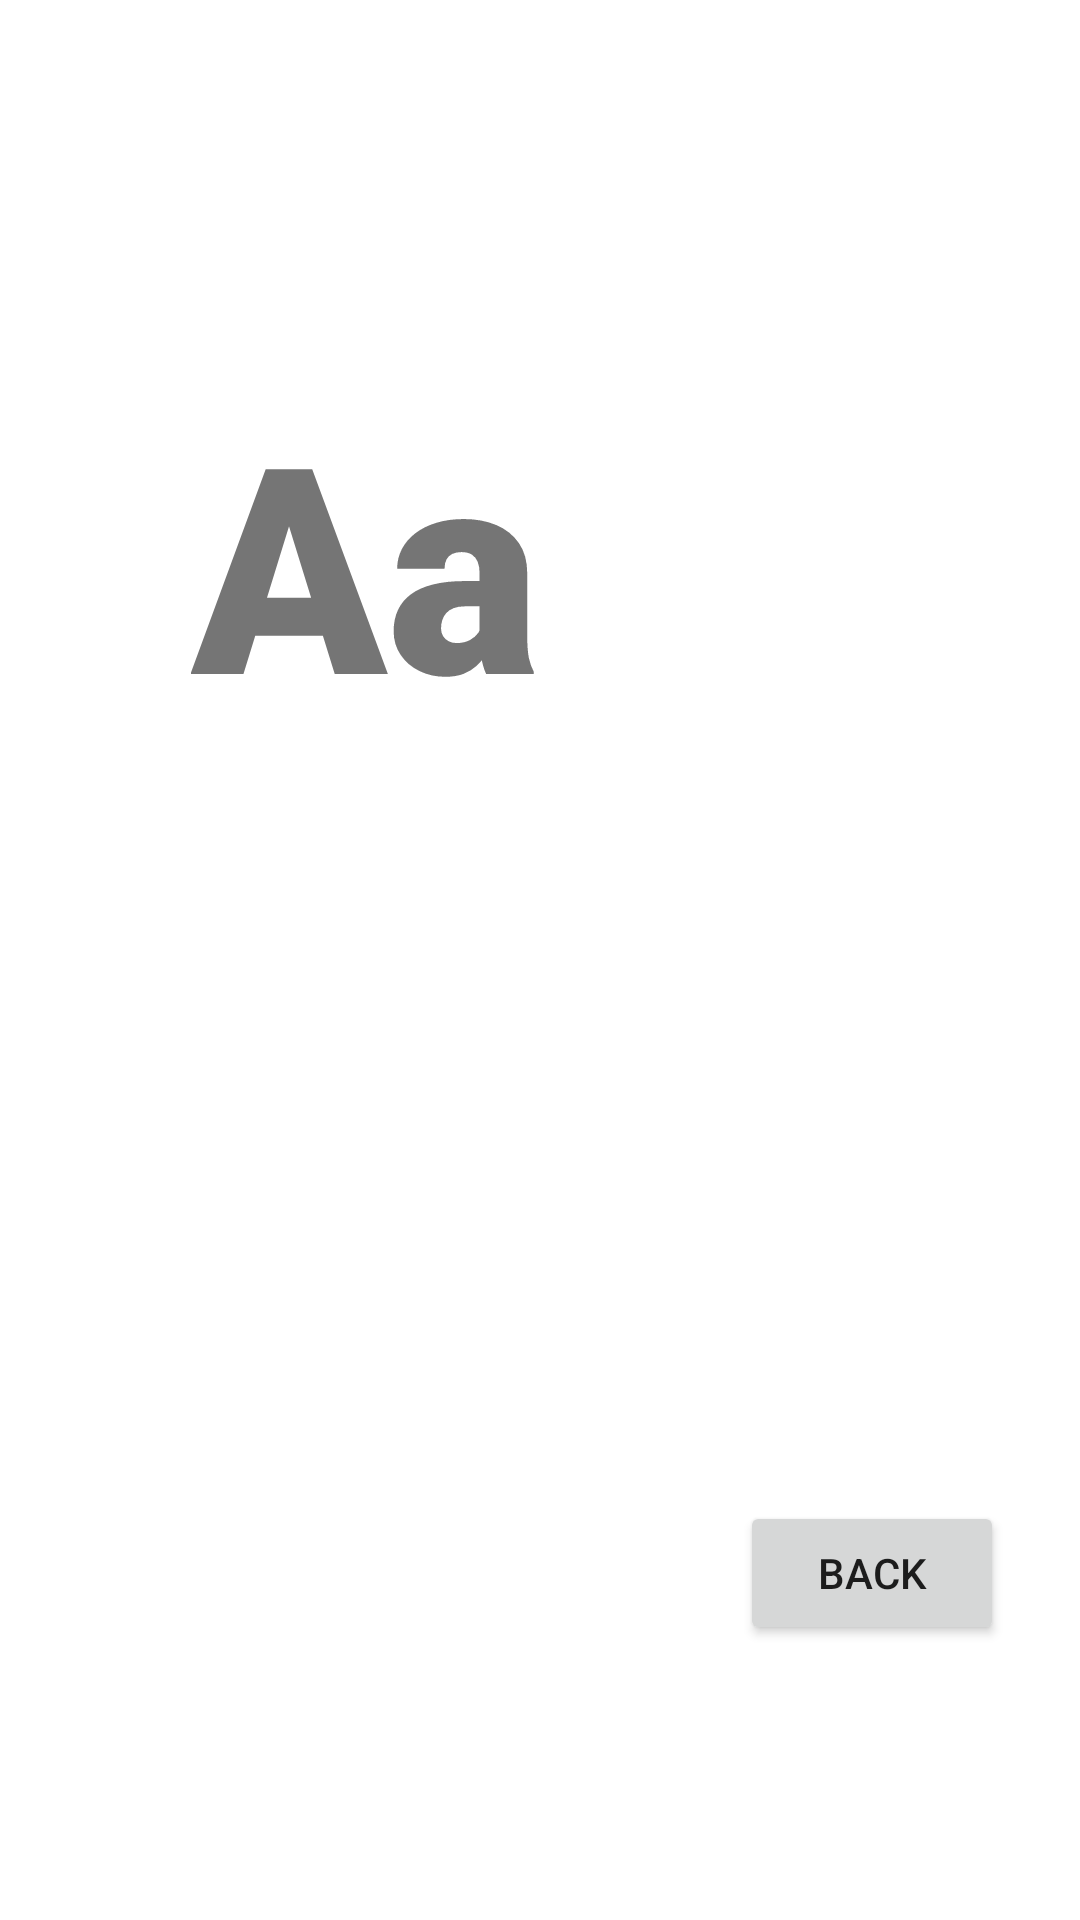

Layout XML and referenced resources for this Android screen:
<!-- AndroidManifest.xml: application theme Theme.KidsBook -->
<!-- res/layout/activity_a.xml -->
<?xml version="1.0" encoding="utf-8"?>
<androidx.constraintlayout.widget.ConstraintLayout xmlns:android="http://schemas.android.com/apk/res/android"
    xmlns:app="http://schemas.android.com/apk/res-auto"
    xmlns:tools="http://schemas.android.com/tools"
    android:layout_width="match_parent"
    android:layout_height="match_parent"
    tools:context=".A">

    <TextView
        android:id="@+id/textView"
        android:layout_width="wrap_content"
        android:layout_height="wrap_content"
        android:fontFamily="sans-serif-black"
        android:text="Aa"
        android:textSize="96sp"
        app:layout_constraintBottom_toBottomOf="parent"
        app:layout_constraintEnd_toEndOf="parent"
        app:layout_constraintHorizontal_bias="0.261"
        app:layout_constraintStart_toStartOf="parent"
        app:layout_constraintTop_toTopOf="parent"
        app:layout_constraintVertical_bias="0.24" />

    <ImageView
        android:id="@+id/imageView"
        android:layout_width="wrap_content"
        android:layout_height="wrap_content"
        app:layout_constraintBottom_toBottomOf="parent"
        app:layout_constraintEnd_toEndOf="parent"
        app:layout_constraintStart_toStartOf="parent"
        app:layout_constraintTop_toBottomOf="@+id/textView"
        app:layout_constraintVertical_bias="0.191"
        app:srcCompat="@drawable/apple" />

    <Button
        android:id="@+id/button3"
        android:layout_width="wrap_content"
        android:layout_height="wrap_content"
        android:onClick="onBack"
        android:text="Back"
        app:layout_constraintBottom_toBottomOf="parent"
        app:layout_constraintEnd_toEndOf="parent"
        app:layout_constraintHorizontal_bias="0.907"
        app:layout_constraintStart_toStartOf="parent"
        app:layout_constraintTop_toBottomOf="@+id/imageView"
        app:layout_constraintVertical_bias="0.656" />
</androidx.constraintlayout.widget.ConstraintLayout>
<!-- resources referenced by this layout -->
<resources>
  <style name="Theme.KidsBook" parent="Theme.MaterialComponents.DayNight.DarkActionBar">
          
          <item name="colorPrimary">@color/purple_500</item>
          <item name="colorPrimaryVariant">@color/purple_700</item>
          <item name="colorOnPrimary">@color/white</item>
          
          <item name="colorSecondary">@color/teal_200</item>
          <item name="colorSecondaryVariant">@color/teal_700</item>
          <item name="colorOnSecondary">@color/black</item>
          
          <item name="android:statusBarColor" tools:targetApi="l">?attr/colorPrimaryVariant</item>
          
      </style>
  <!-- not gathered from this repository: default colours our renderer supplied (Android Studio template values) -->
  <color name="purple_500">#FF6200EE</color>
  <color name="purple_700">#FF3700B3</color>
  <color name="teal_200">#FF03DAC5</color>
  <color name="teal_700">#FF018786</color>
  <color name="black">#FF000000</color>
  <color name="white">#FFFFFFFF</color>
</resources>
